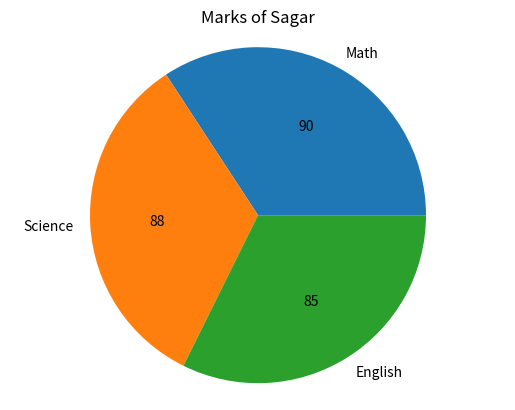

Reproduce this figure in Python.
import pandas as pd
import matplotlib.pyplot as plt


def main():

    data = {
        'Name' : ['Amit','Sagar','Pooja'],
        'Math' : [85,90,78],
        'Science' : [92,88,80],
        'English' : [75,85,82]
    }

    df = pd.DataFrame(data)

    subject = ['Math', 'Science', 'English']
    marks = df[df['Name'] == 'Sagar'][['Math','Science','English']].values.flatten()

    def make_autopct(values):
        def my_autopct(pct):
            total = sum(values)
            val = int(round(pct * total / 100.0))
            return '{v:d}'.format(v=val)
        return my_autopct


    plt.pie(marks, labels=subject ,autopct=make_autopct(marks))

    plt.title('Marks of Sagar')
    plt.axis('equal')
    plt.show()

if __name__ == "__main__":
    main()